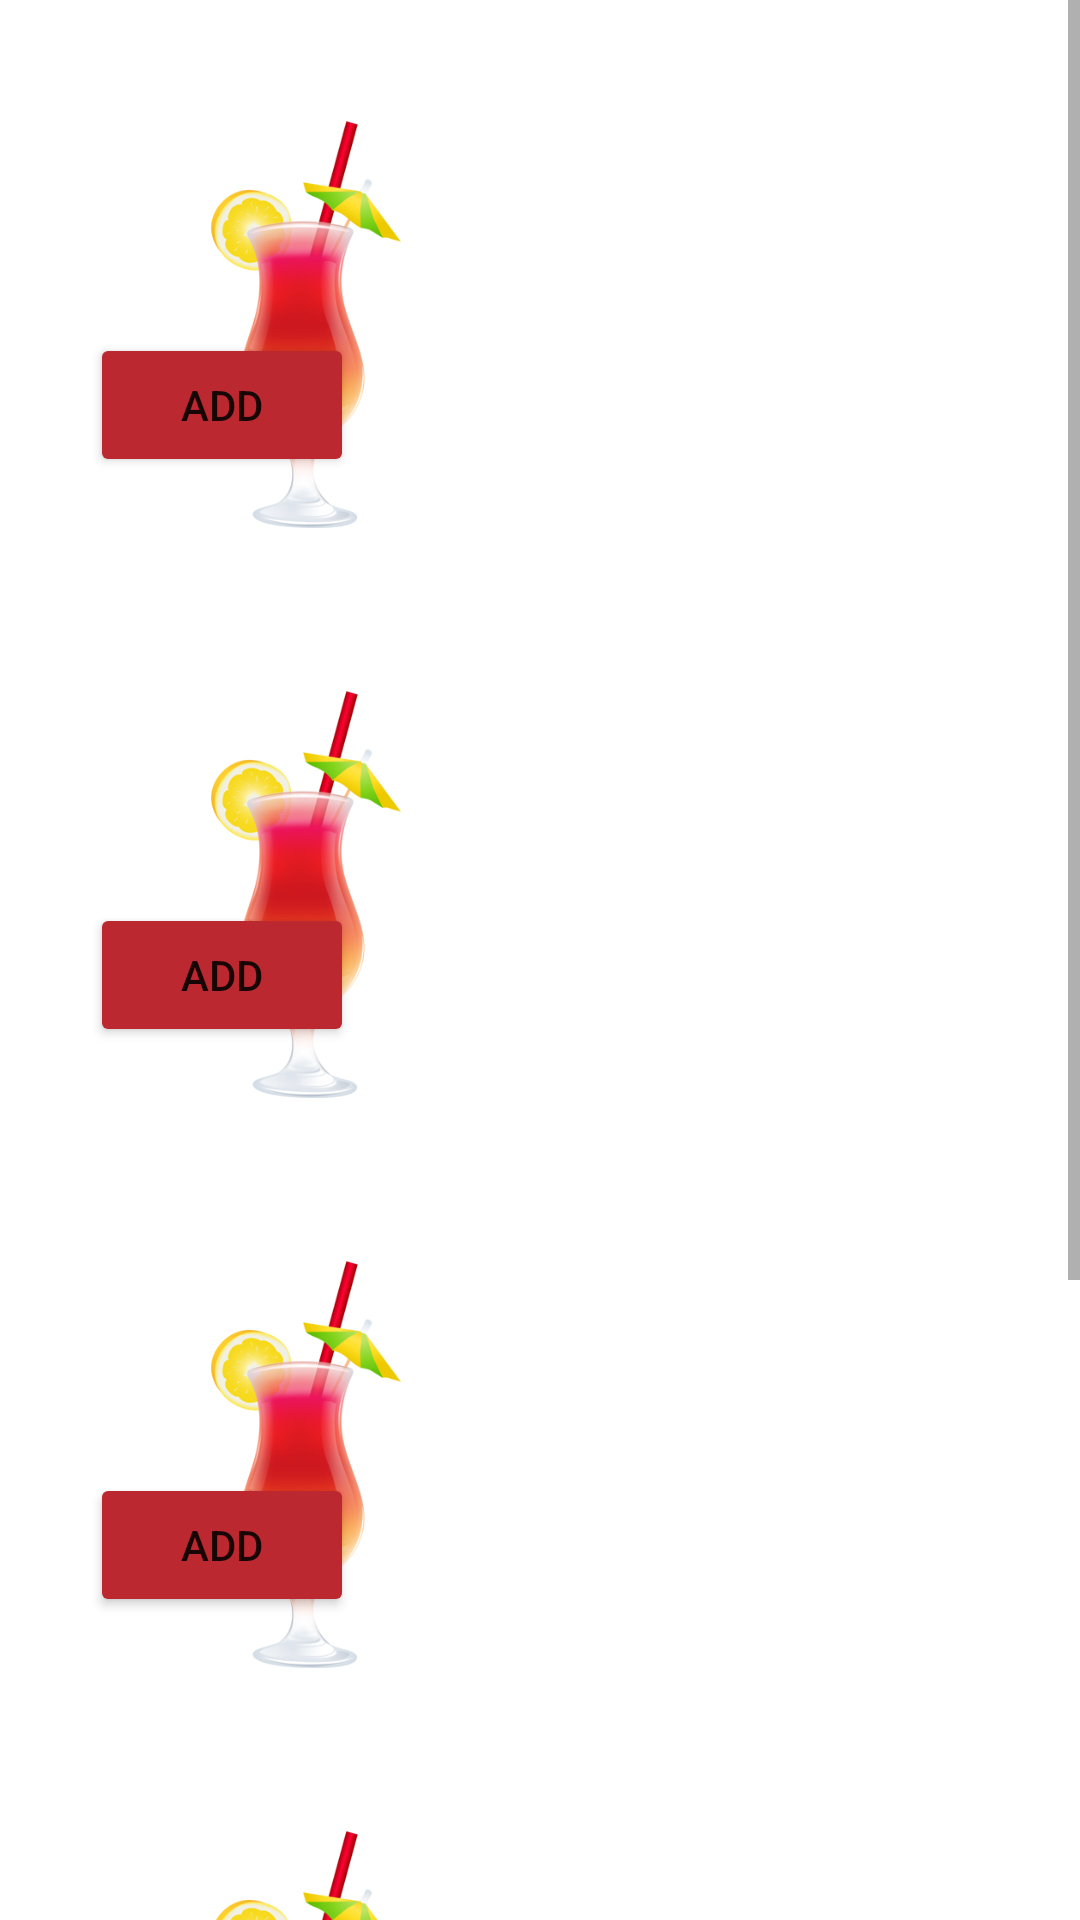

Layout XML and referenced resources for this Android screen:
<!-- AndroidManifest.xml: application theme Theme.TestingDatabase -->
<!-- res/layout/activity_drinks.xml -->
<?xml version="1.0" encoding="utf-8"?>
<ScrollView xmlns:android="http://schemas.android.com/apk/res/android"
    xmlns:app="http://schemas.android.com/apk/res-auto"
    xmlns:tools="http://schemas.android.com/tools"
    android:layout_width="match_parent"
    android:layout_height="match_parent"
    tools:context=".Drinks"
    android:background="@color/white">
    <LinearLayout
        android:layout_width="match_parent"
        android:layout_height="wrap_content"
        android:layout_margin="10dp"
        android:orientation="vertical">

        <RelativeLayout
            android:layout_width="match_parent"
            android:layout_height="150dp"
            android:layout_marginStart="20dp"
            android:layout_marginTop="20dp"
            android:layout_marginEnd="20dp"
            android:layout_marginBottom="20dp"
            android:background="@drawable/round_bk5"

            >

            <TextView
                android:layout_width="wrap_content"
                android:layout_height="wrap_content"
                android:layout_alignParentTop="true"

                android:layout_marginTop="19dp"
                android:text="DRINK 1"
                android:textColor="@color/white"
                android:textSize="30sp" />

            <ImageView
                android:id="@+id/imageView1"
                android:layout_width="150dp"
                android:layout_height="150dp"
                android:layout_alignParentTop="true"
                android:layout_marginTop="7dp"
                app:srcCompat="@drawable/drinkss"
                tools:layout_editor_absoluteX="0dp"
                tools:layout_editor_absoluteY="0dp" />

            <Button
                android:id="@+id/DrinksBtn_add1"
                android:layout_width="wrap_content"
                android:layout_height="wrap_content"
                android:layout_alignParentBottom="true"
                android:layout_marginBottom="21dp"
                android:text="ADD"
                android:backgroundTint="#BC282F"/>

        </RelativeLayout>

        <RelativeLayout
            android:layout_width="match_parent"
            android:layout_height="150dp"
            android:layout_marginStart="20dp"
            android:layout_marginTop="20dp"
            android:layout_marginEnd="20dp"
            android:layout_marginBottom="20dp"
            android:background="@drawable/round_bk5"

            >

            <TextView
                android:layout_width="wrap_content"
                android:layout_height="wrap_content"
                android:layout_alignParentTop="true"
                android:layout_marginTop="19dp"
                android:text="DRINK 2"
                android:textColor="@color/white"                android:textSize="30sp" />

            <ImageView
                android:id="@+id/imageView2"
                android:layout_width="150dp"
                android:layout_height="150dp"
                android:layout_alignParentTop="true"
                android:layout_marginTop="7dp"
                app:srcCompat="@drawable/drinkss"
                tools:layout_editor_absoluteX="0dp"
                tools:layout_editor_absoluteY="0dp" />

            <Button
                android:id="@+id/DrinksBtn_add2"
                android:layout_width="wrap_content"
                android:layout_height="wrap_content"
                android:layout_alignParentBottom="true"
                android:layout_marginBottom="21dp"
                android:text="ADD"
                android:backgroundTint="#BC282F"/>

        </RelativeLayout>

        <RelativeLayout
            android:layout_width="match_parent"
            android:layout_height="150dp"
            android:layout_marginStart="20dp"
            android:layout_marginTop="20dp"
            android:layout_marginEnd="20dp"
            android:layout_marginBottom="20dp"
            android:background="@drawable/round_bk5"

            >

            <TextView
                android:layout_width="wrap_content"
                android:layout_height="wrap_content"
                android:layout_alignParentTop="true"
                android:layout_marginTop="19dp"
                android:text="DRINK 3"
                android:textColor="@color/white"                android:textSize="30sp" />

            <ImageView
                android:id="@+id/imageView3"
                android:layout_width="150dp"
                android:layout_height="150dp"
                android:layout_alignParentTop="true"
                android:layout_marginTop="7dp"
                app:srcCompat="@drawable/drinkss"
                tools:layout_editor_absoluteX="0dp"
                tools:layout_editor_absoluteY="0dp" />

            <Button
                android:id="@+id/DrinksBtn_add3"
                android:layout_width="wrap_content"
                android:layout_height="wrap_content"
                android:layout_alignParentBottom="true"
                android:layout_marginBottom="21dp"
                android:text="ADD"
                android:backgroundTint="#BC282F"/>

        </RelativeLayout>

        <RelativeLayout
            android:layout_width="match_parent"
            android:layout_height="150dp"
            android:layout_marginStart="20dp"
            android:layout_marginTop="20dp"
            android:layout_marginEnd="20dp"
            android:layout_marginBottom="20dp"
            android:background="@drawable/round_bk5"

            >

            <TextView
                android:layout_width="wrap_content"
                android:layout_height="wrap_content"
                android:layout_alignParentTop="true"
                android:layout_marginTop="19dp"
                android:text="DRINK 4"
                android:textColor="@color/white"                android:textSize="30sp" />

            <ImageView
                android:id="@+id/imageView4"
                android:layout_width="150dp"
                android:layout_height="150dp"
                android:layout_alignParentTop="true"
                android:layout_marginTop="7dp"
                app:srcCompat="@drawable/drinkss"
                tools:layout_editor_absoluteX="0dp"
                tools:layout_editor_absoluteY="0dp" />

            <Button
                android:id="@+id/DrinksBtn_add4"
                android:layout_width="wrap_content"
                android:layout_height="wrap_content"
                android:layout_alignParentBottom="true"
                android:layout_marginBottom="21dp"
                android:text="ADD"
                android:backgroundTint="#BC282F"/>

        </RelativeLayout>

        <RelativeLayout
            android:layout_width="match_parent"
            android:layout_height="150dp"
            android:layout_marginStart="20dp"
            android:layout_marginTop="20dp"
            android:layout_marginEnd="20dp"
            android:layout_marginBottom="20dp"
            android:background="@drawable/round_bk5"

            >

            <TextView
                android:layout_width="wrap_content"
                android:layout_height="wrap_content"
                android:layout_alignParentTop="true"
                android:layout_marginTop="19dp"
                android:text="DRINK 5"
                android:textColor="@color/white"                android:textSize="30sp" />

            <ImageView
                android:id="@+id/imageView5"
                android:layout_width="150dp"
                android:layout_height="150dp"
                android:layout_alignParentTop="true"
                android:layout_marginTop="7dp"
                app:srcCompat="@drawable/drinkss"
                tools:layout_editor_absoluteX="0dp"
                tools:layout_editor_absoluteY="0dp" />

            <Button
                android:id="@+id/DrinksBtn_add5"
                android:layout_width="wrap_content"
                android:layout_height="wrap_content"
                android:layout_alignParentBottom="true"
                android:layout_marginBottom="21dp"
                android:text="ADD"
                android:backgroundTint="#BC282F"/>

        </RelativeLayout>
    </LinearLayout>
</ScrollView>
<!-- resources referenced by this layout -->
<resources>
  <color name="white">#FFFFFFFF</color>
  <!-- drawable drinkss: png bitmap (drawable, 58163 bytes) -->
  <style name="Theme.TestingDatabase" parent="Theme.MaterialComponents.DayNight.DarkActionBar">
          
          <item name="colorPrimary">@color/purple_500</item>
          <item name="colorPrimaryVariant">@color/purple_700</item>
          <item name="colorOnPrimary">@color/white</item>
          
          <item name="colorSecondary">@color/teal_200</item>
          <item name="colorSecondaryVariant">@color/teal_700</item>
          <item name="colorOnSecondary">@color/white</item>
          
          <item name="android:statusBarColor" tools:targetApi="l">?attr/colorPrimaryVariant</item>
          
      </style>
  <color name="purple_500">#FF6200EE</color>
  <color name="purple_700">
          #ffa564</color>
  <color name="teal_200">#FF03DAC5</color>
  <color name="teal_700">#FF018786</color>
</resources>
